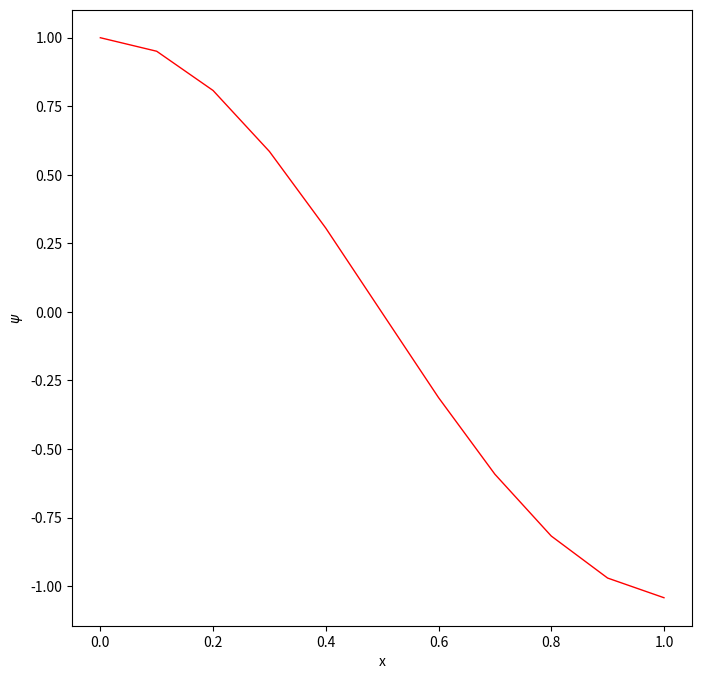

Recreate this plot in Python.
# -*- coding: utf-8 -*-
# Python simulation of a partiocle in a 1d infinite box potential
# Integrate time independent SE using the Verlet method
# Boundary conditions are found by shooting
# [redacted]

from pylab import *
import numpy as np
import matplotlib.pyplot as plt

# trial energy
E=0.5*np.pi**2

# parameters
N=10               # number of mesh points
dx=1/N             # step length
dx2=dx**2          # step length squared

# potential energy function
def V(x):
    # y = 0.0
    y = x**2/2 + x**4 /2 # harmonic oscillator
    return y

# initial values and lists
x = 0               # initial value of position x
psi = 1             # wave function at initial position
dpsi = 0            # derivative of wave function at initial position
x_tab = []          # list to store positions for plot
psi_tab = []        # list to store wave function for plot
x_tab.append(x)
psi_tab.append(psi)

for i in range(N) :
    d2psi = 2*(V(x)-E)*psi
    psi += dpsi*dx + 0.5*d2psi*dx2
    d2psinew = 2*(V(x+dx)-E)*psi
    dpsi += 0.5*(d2psi+d2psinew)*dx
    x += dx
    x_tab.append(x)
    psi_tab.append(psi)

print('E=',E,' psi(xmax)=',psi)

plt.close()
plt.figure(num=None, figsize=(8,8), dpi=80, facecolor='w', edgecolor='k')
plt.plot(x_tab, psi_tab, linewidth=1, color='red')
#plt.xlim(0, 1)
#limit=1.e-9
#plt.ylim(0, limit)
#plt.ylim(-limit, limit)
#plt.autoscale(False)
plt.xlabel('x')
plt.ylabel('$\psi$')
#plt.savefig('psi.pdf')
plt.show()


